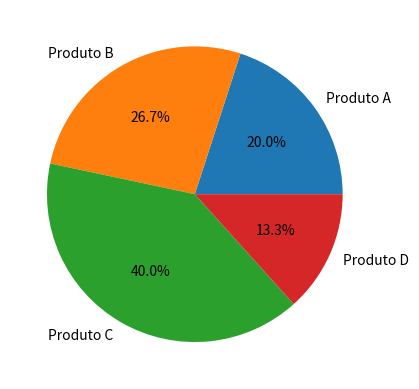

Reproduce this figure in Python.
import pandas as pd
import numpy as np
import matplotlib.pyplot as plt

'''
data = {
    'Produto': [
        'Brombril', 
        'Ype', 
        'Esponja'],
    'Preço': [
        23.90,
        35.90,
        29.90
    ],
    'Cidade': [
        'São Paulo',
        'Rio de Janeiro',
        'Curítíba'
  ]
}

dataframe_Lista = pd.DataFrame(data)


plt.bar (data['Produto'],data ['Preço'], color='black')
plt.xlabel('Produtos')
plt.ylabel('Preços')
plt.title('Preços por Produto')
plt.show()
'''
'''
dados = {
    'Produto': ['Produto A', 'Produto B', 'Produto C', 'Produto D'],
    'Vendas': [150, 200, 300, 100],
    'Custo': [100, 150, 200, 80],
    'Margem (%)': [0.33, 0.25, 0.5, 0.2]
}

#print(df.describe()) Para saber mais sobre o DataFrame


# Acrecimo de coluna
df = pd.DataFrame(dados)
df['Lucro'] = df['Vendas'] - df['Custo']
produto_maior_lucro = df.loc[df['Lucro'].idxmax()]
produto_maior_lucro = df.loc[df['Lucro'].idxmin()]
# Para selecionar um filtro é necessario mexer no ''idxmax''. Ou seja ''idxmax'' ou ''idxmin''.


plt.bar (df['Produto'],df ['Custo'], color='black')
plt.xlabel('Produto')
plt.ylabel('Custo')
plt.title('Preços por Produto')
plt.show()

print(produto_maior_lucro)
'''
'''
dados = {
    'Produto': ['Produto A', 'Produto B', 'Produto C', 'Produto D'],
    'Vendas': [150, 200, 300, 100],
    'Custo': [100, 150, 200, 80],
    'Margem (%)': [0.33, 0.25, 0.5, 0.2]
}
# Acrecimo de coluna
df = pd.DataFrame(dados)
df['Lucro'] = df['Vendas'] - df['Custo']

media = np.mean(df['Margem (%)'])
print(media)
'''
dados = {
    'Produto': ['Produto A', 'Produto B', 'Produto C', 'Produto D'],
    'Vendas': [150, 200, 300, 100],
    'Custo': [100, 150, 200, 80],
    'Margem (%)': [0.33, 0.25, 0.5, 0.2]
}
df = pd.DataFrame(dados)

plt.pie(df['Vendas'], labels=df['Produto'], autopct='%1.1f%%')
plt.show()



